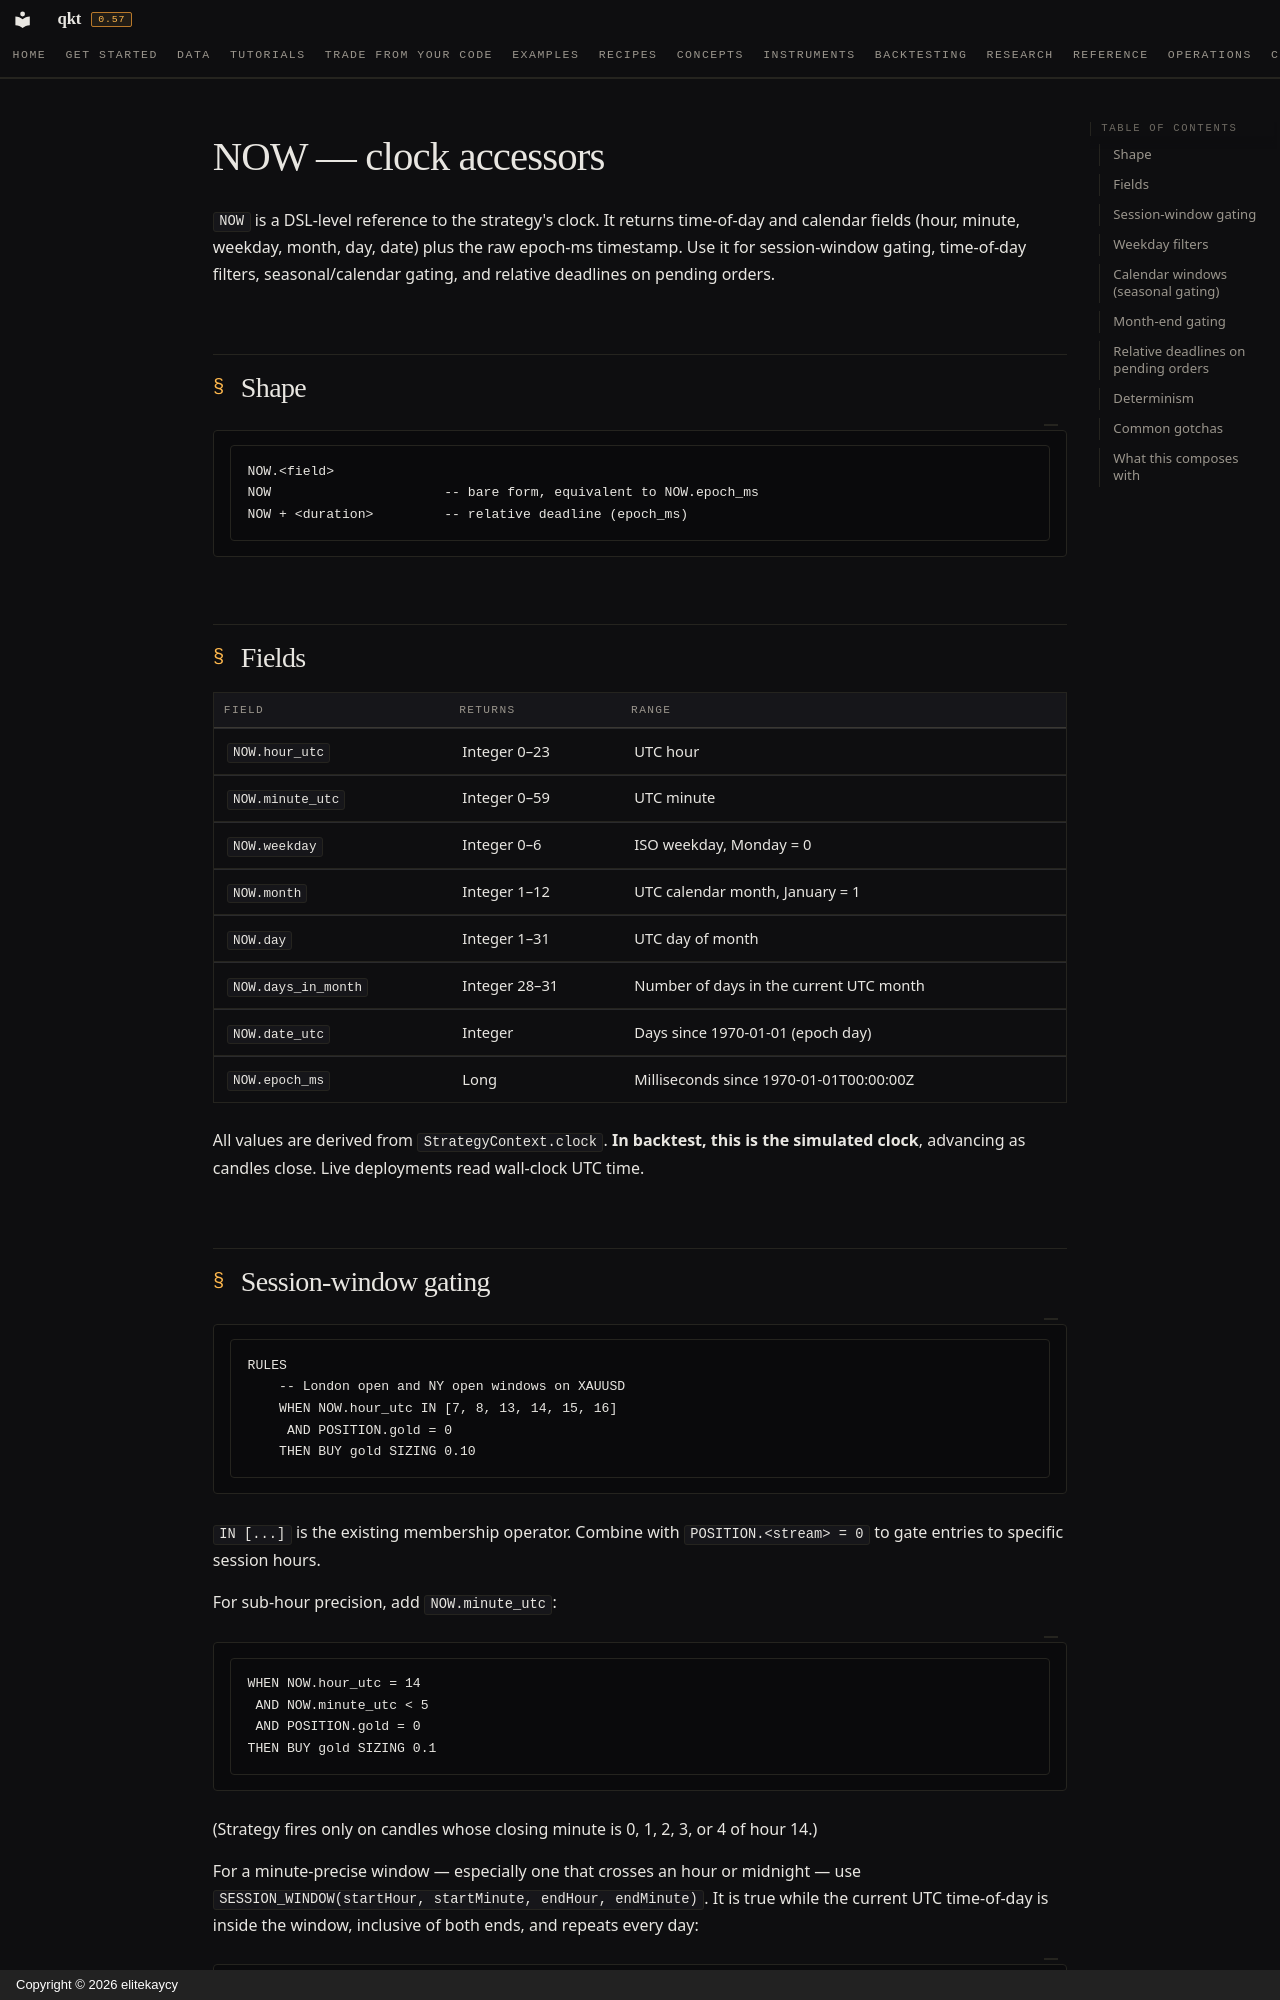

repository: elitekaycy/qkt · page: reference/dsl/now/index.html · generator: mkdocs · copyright: Copyright © 2026 elitekaycy

# NOW — clock accessors

`NOW` is a DSL-level reference to the strategy's clock. It returns time-of-day and calendar fields (hour, minute, weekday, month, day, date) plus the raw epoch-ms timestamp. Use it for session-window gating, time-of-day filters, seasonal/calendar gating, and relative deadlines on pending orders.

## Shape

<!-- qkt-doc: grammar -->
```qkt
NOW.<field>
NOW                      -- bare form, equivalent to NOW.epoch_ms
NOW + <duration>         -- relative deadline (epoch_ms)
```

## Fields

| Field | Returns | Range |
| --- | --- | --- |
| `NOW.hour_utc` | Integer 0–23 | UTC hour |
| `NOW.minute_utc` | Integer 0–59 | UTC minute |
| `NOW.weekday` | Integer 0–6 | ISO weekday, Monday = 0 |
| `NOW.month` | Integer 1–12 | UTC calendar month, January = 1 |
| `NOW.day` | Integer 1–31 | UTC day of month |
| `NOW.days_in_month` | Integer 28–31 | Number of days in the current UTC month |
| `NOW.date_utc` | Integer | Days since 1970-01-01 (epoch day) |
| `NOW.epoch_ms` | Long | Milliseconds since 1970-01-01T00:00:00Z |

All values are derived from `StrategyContext.clock`. **In backtest, this is the simulated clock**, advancing as candles close. Live deployments read wall-clock UTC time.
